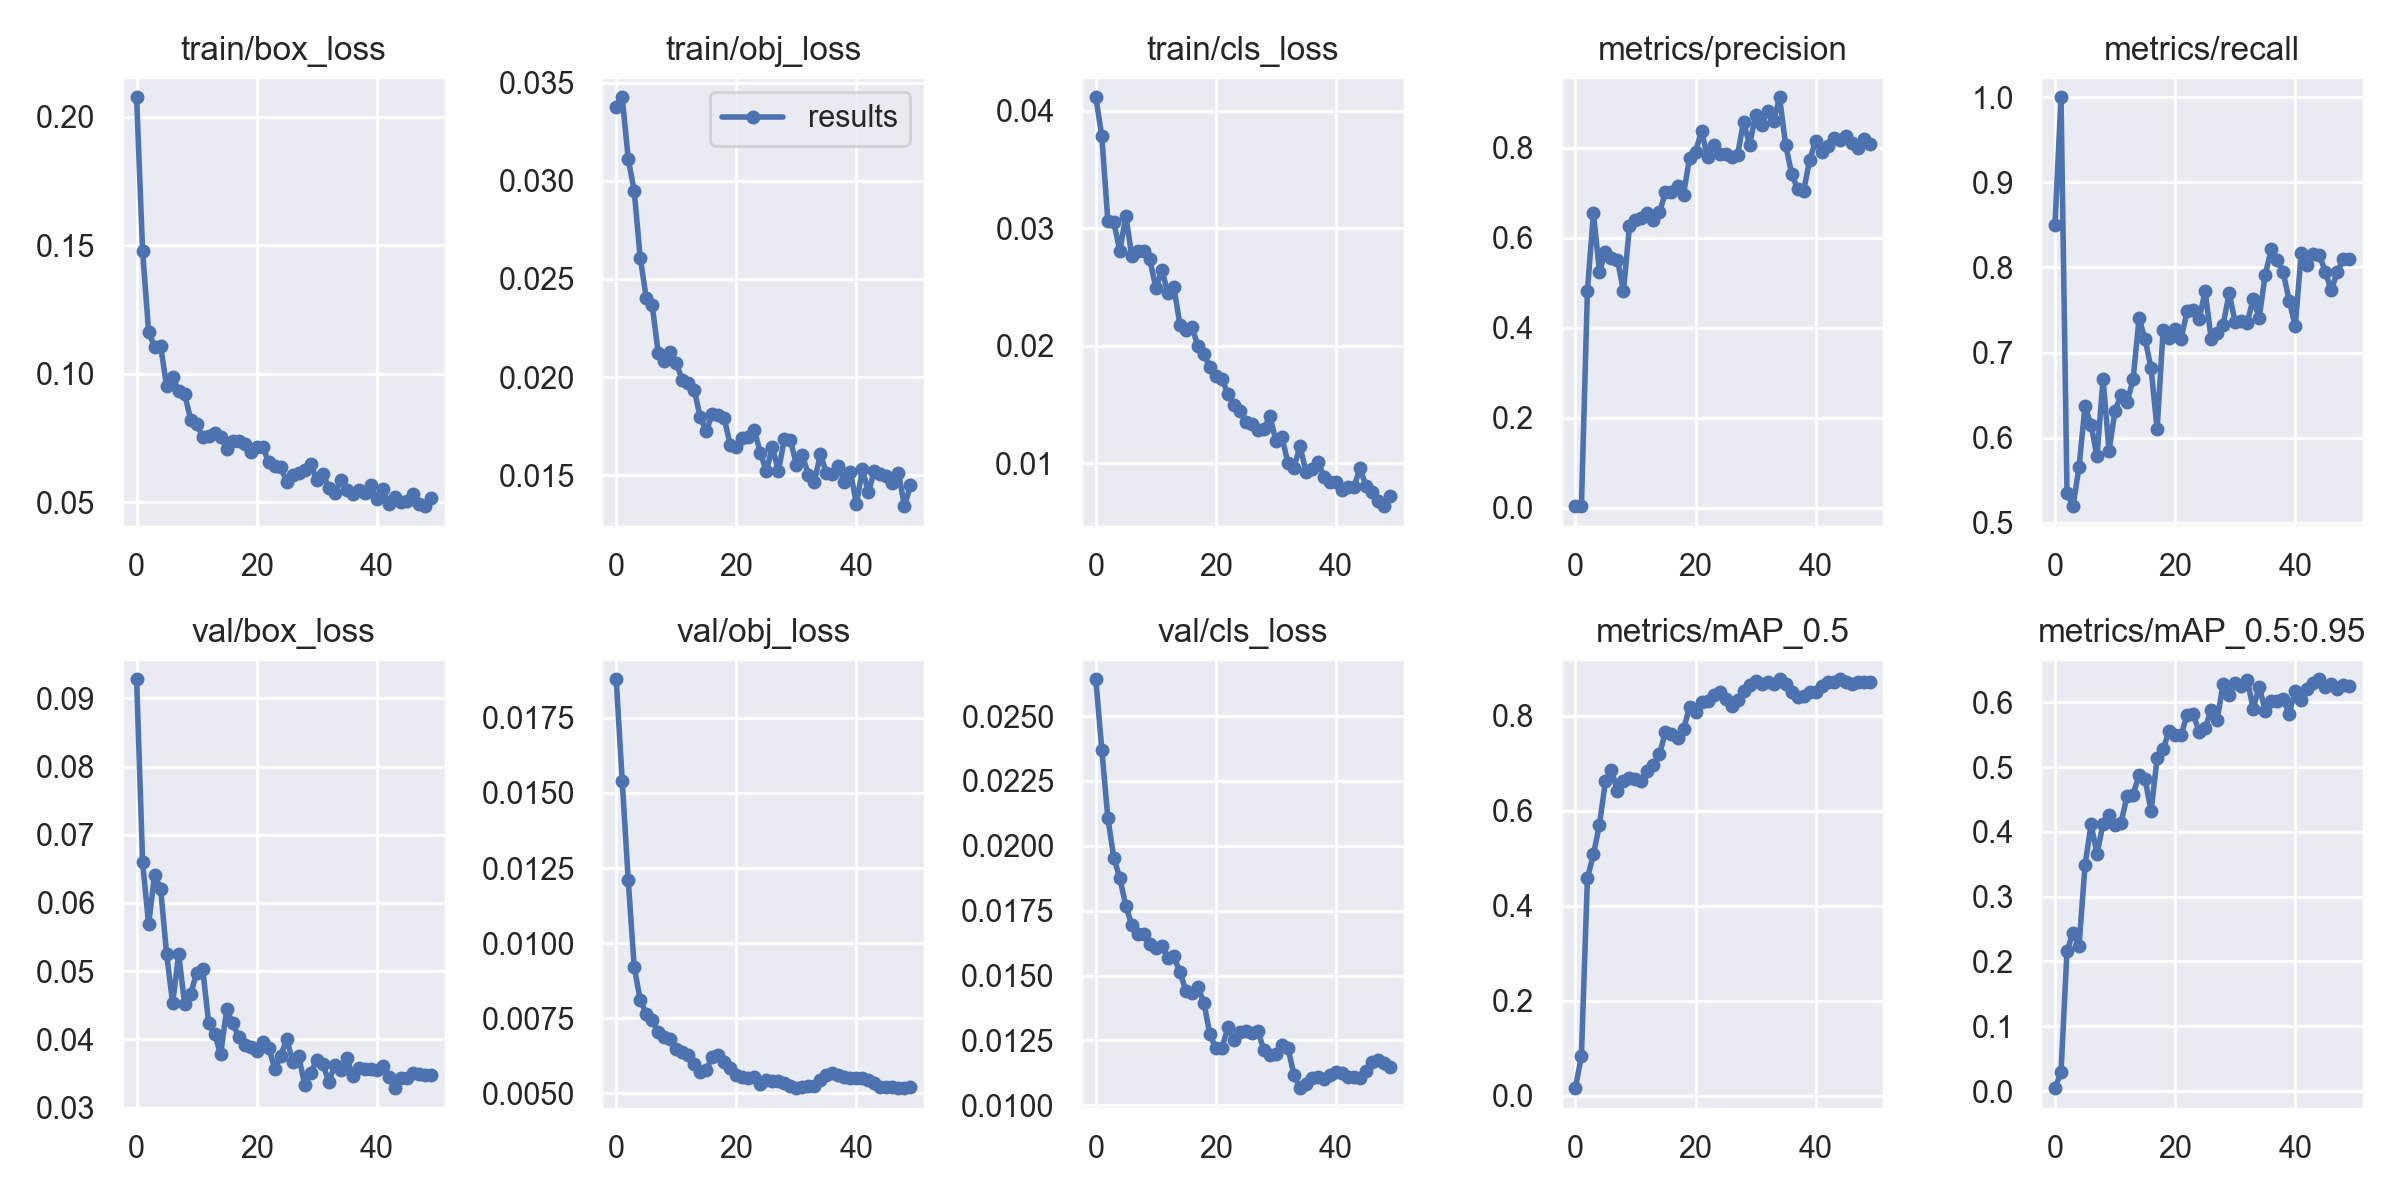

The data file committed next to this chart (first rows):
epoch, train/box_loss, train/obj_loss, train/cls_loss, metrics/precision, metrics/recall, metrics/mAP_0.5, metrics/mAP_0.5:0.95, val/box_loss, val/obj_loss, val/cls_loss, x/lr0, x/lr1, x/lr2
0, 0.2076, 0.03376, 0.04114, 0.002979, 0.8503, 0.01608, 0.004467, 0.09279, 0.01878, 0.02642, 0.07815, 0.00115, 0.00115
1, 0.1476, 0.03426, 0.03783, 0.003273, 1, 0.08454, 0.02952, 0.06601, 0.01541, 0.02371, 0.0553, 0.002303, 0.002303
2, 0.1163, 0.03112, 0.03064, 0.481, 0.5345, 0.458, 0.2167, 0.05686, 0.0121, 0.02109, 0.03241, 0.003409, 0.003409
3, 0.1103, 0.02948, 0.0305, 0.6544, 0.5195, 0.5081, 0.2438, 0.06415, 0.009196, 0.01953, 0.009468, 0.004468, 0.004468
4, 0.1107, 0.02608, 0.02808, 0.5246, 0.5653, 0.5704, 0.2246, 0.06209, 0.008113, 0.01876, 0.004604, 0.004604, 0.004604
5, 0.09516, 0.02405, 0.03104, 0.5676, 0.6371, 0.6618, 0.3482, 0.05249, 0.007648, 0.01768, 0.004604, 0.004604, 0.004604
6, 0.09885, 0.02365, 0.02759, 0.5536, 0.615, 0.6863, 0.4118, 0.04529, 0.007435, 0.01695, 0.004505, 0.004505, 0.004505
7, 0.09319, 0.02121, 0.02805, 0.5504, 0.578, 0.6413, 0.366, 0.05247, 0.007051, 0.01661, 0.004406, 0.004406, 0.004406
8, 0.0921, 0.02082, 0.02806, 0.4818, 0.6693, 0.6627, 0.4127, 0.04517, 0.006859, 0.01662, 0.004307, 0.004307, 0.004307
9, 0.08215, 0.02129, 0.02733, 0.6248, 0.5847, 0.6694, 0.4262, 0.04662, 0.006807, 0.01621, 0.004208, 0.004208, 0.004208
10, 0.08052, 0.0207, 0.02488, 0.6389, 0.6316, 0.666, 0.4104, 0.04977, 0.00649, 0.01606, 0.004109, 0.004109, 0.004109
11, 0.07524, 0.01986, 0.02644, 0.6445, 0.6504, 0.6623, 0.4141, 0.05035, 0.006361, 0.01614, 0.00401, 0.00401, 0.00401
12, 0.07565, 0.01971, 0.02445, 0.6547, 0.6419, 0.6831, 0.4557, 0.04239, 0.006272, 0.01569, 0.003911, 0.003911, 0.003911
13, 0.07704, 0.01933, 0.02501, 0.6388, 0.6685, 0.6958, 0.4571, 0.04071, 0.005963, 0.01574, 0.003812, 0.003812, 0.003812
14, 0.07527, 0.01794, 0.02178, 0.6563, 0.7402, 0.7187, 0.4885, 0.03783, 0.005708, 0.01513, 0.003713, 0.003713, 0.003713
15, 0.0708, 0.01723, 0.02132, 0.7007, 0.7157, 0.7664, 0.4815, 0.04439, 0.005784, 0.01441, 0.003614, 0.003614, 0.003614
16, 0.0739, 0.01812, 0.02162, 0.7011, 0.6813, 0.7616, 0.4323, 0.04236, 0.006206, 0.01433, 0.003515, 0.003515, 0.003515
17, 0.07368, 0.01807, 0.01996, 0.7144, 0.61, 0.7521, 0.5136, 0.04038, 0.006264, 0.01457, 0.003416, 0.003416, 0.003416
18, 0.07247, 0.01789, 0.01927, 0.6956, 0.7263, 0.7711, 0.5277, 0.03911, 0.006053, 0.01394, 0.003317, 0.003317, 0.003317
19, 0.06969, 0.01651, 0.01817, 0.7769, 0.717, 0.818, 0.5555, 0.03893, 0.005852, 0.01274, 0.003218, 0.003218, 0.003218
20, 0.07129, 0.01645, 0.0174, 0.7911, 0.7277, 0.8077, 0.5496, 0.03823, 0.005594, 0.01219, 0.003119, 0.003119, 0.003119
21, 0.07153, 0.01691, 0.01719, 0.837, 0.7164, 0.8296, 0.5495, 0.03954, 0.005552, 0.01222, 0.00302, 0.00302, 0.00302
22, 0.06548, 0.01694, 0.01588, 0.7785, 0.7488, 0.8303, 0.5812, 0.03878, 0.005522, 0.01301, 0.002921, 0.002921, 0.002921
23, 0.06402, 0.0173, 0.01495, 0.8062, 0.7502, 0.8429, 0.5821, 0.0357, 0.005544, 0.0125, 0.002822, 0.002822, 0.002822
24, 0.06371, 0.01614, 0.01446, 0.7851, 0.7389, 0.85, 0.5547, 0.03759, 0.005319, 0.01284, 0.002723, 0.002723, 0.002723
25, 0.05764, 0.0152, 0.01352, 0.7848, 0.7723, 0.8345, 0.5601, 0.04006, 0.005448, 0.01285, 0.002624, 0.002624, 0.002624
26, 0.06074, 0.01643, 0.01334, 0.7797, 0.7164, 0.8197, 0.5883, 0.0367, 0.005408, 0.01277, 0.002525, 0.002525, 0.002525
27, 0.06143, 0.01521, 0.01282, 0.7838, 0.7235, 0.833, 0.573, 0.03751, 0.005418, 0.01285, 0.002426, 0.002426, 0.002426
28, 0.06234, 0.01682, 0.01291, 0.8579, 0.7329, 0.8526, 0.6287, 0.03324, 0.005328, 0.01213, 0.002327, 0.002327, 0.002327
29, 0.0647, 0.0168, 0.014, 0.806, 0.7699, 0.8636, 0.6121, 0.03506, 0.005255, 0.01195, 0.002228, 0.002228, 0.002228
30, 0.0585, 0.01554, 0.01185, 0.8723, 0.7356, 0.872, 0.6305, 0.03699, 0.005171, 0.01197, 0.002129, 0.002129, 0.002129
31, 0.06112, 0.01602, 0.01222, 0.8501, 0.737, 0.8662, 0.6251, 0.03637, 0.0052, 0.01233, 0.00203, 0.00203, 0.00203
32, 0.05557, 0.01501, 0.009979, 0.8806, 0.7351, 0.8706, 0.6351, 0.03379, 0.005246, 0.01221, 0.001931, 0.001931, 0.001931
33, 0.05352, 0.01465, 0.0096, 0.8591, 0.7632, 0.8675, 0.5904, 0.03621, 0.005241, 0.01116, 0.001832, 0.001832, 0.001832
34, 0.05854, 0.01607, 0.01145, 0.912, 0.741, 0.8763, 0.6245, 0.03544, 0.00545, 0.01066, 0.001733, 0.001733, 0.001733
35, 0.05469, 0.0151, 0.009255, 0.8065, 0.7912, 0.8669, 0.587, 0.03731, 0.005595, 0.01083, 0.001634, 0.001634, 0.001634
36, 0.05311, 0.01507, 0.009484, 0.7422, 0.8213, 0.8509, 0.6025, 0.03456, 0.005667, 0.01107, 0.001535, 0.001535, 0.001535
37, 0.05473, 0.01545, 0.01012, 0.7079, 0.8091, 0.8388, 0.6016, 0.03577, 0.005599, 0.0111, 0.001436, 0.001436, 0.001436
38, 0.0535, 0.01467, 0.008822, 0.7035, 0.7941, 0.8423, 0.6045, 0.0356, 0.005557, 0.01102, 0.001337, 0.001337, 0.001337
39, 0.05651, 0.01517, 0.008426, 0.7724, 0.7611, 0.8497, 0.5827, 0.0357, 0.005517, 0.01116, 0.001238, 0.001238, 0.001238
40, 0.05133, 0.01354, 0.008377, 0.8151, 0.7307, 0.8507, 0.6179, 0.03546, 0.005496, 0.0113, 0.001139, 0.001139, 0.001139
41, 0.05498, 0.01529, 0.007736, 0.7899, 0.8173, 0.8631, 0.6039, 0.03608, 0.005509, 0.01125, 0.00104, 0.00104, 0.00104
42, 0.04926, 0.01413, 0.007984, 0.8028, 0.8029, 0.8704, 0.6209, 0.0345, 0.005458, 0.0111, 0.000941, 0.000941, 0.000941
43, 0.05194, 0.01523, 0.007995, 0.8221, 0.816, 0.872, 0.6304, 0.03284, 0.005335, 0.0111, 0.000842, 0.000842, 0.000842
44, 0.05, 0.01507, 0.009573, 0.8167, 0.8151, 0.8767, 0.6357, 0.03432, 0.005226, 0.01107, 0.000743, 0.000743, 0.000743
45, 0.05025, 0.01498, 0.008014, 0.8267, 0.7953, 0.8714, 0.6234, 0.03429, 0.005207, 0.01133, 0.000644, 0.000644, 0.000644
46, 0.05315, 0.01462, 0.007564, 0.8093, 0.7732, 0.8676, 0.6279, 0.035, 0.005219, 0.01166, 0.000545, 0.000545, 0.000545
47, 0.04918, 0.01512, 0.006738, 0.7998, 0.7949, 0.8704, 0.6208, 0.03486, 0.005184, 0.01176, 0.000446, 0.000446, 0.000446
48, 0.04842, 0.01342, 0.006331, 0.8191, 0.8097, 0.8715, 0.6275, 0.03475, 0.005176, 0.01162, 0.000347, 0.000347, 0.000347
49, 0.0517, 0.01447, 0.007161, 0.8085, 0.8099, 0.8719, 0.6257, 0.03472, 0.005203, 0.01149, 0.000248, 0.000248, 0.000248
